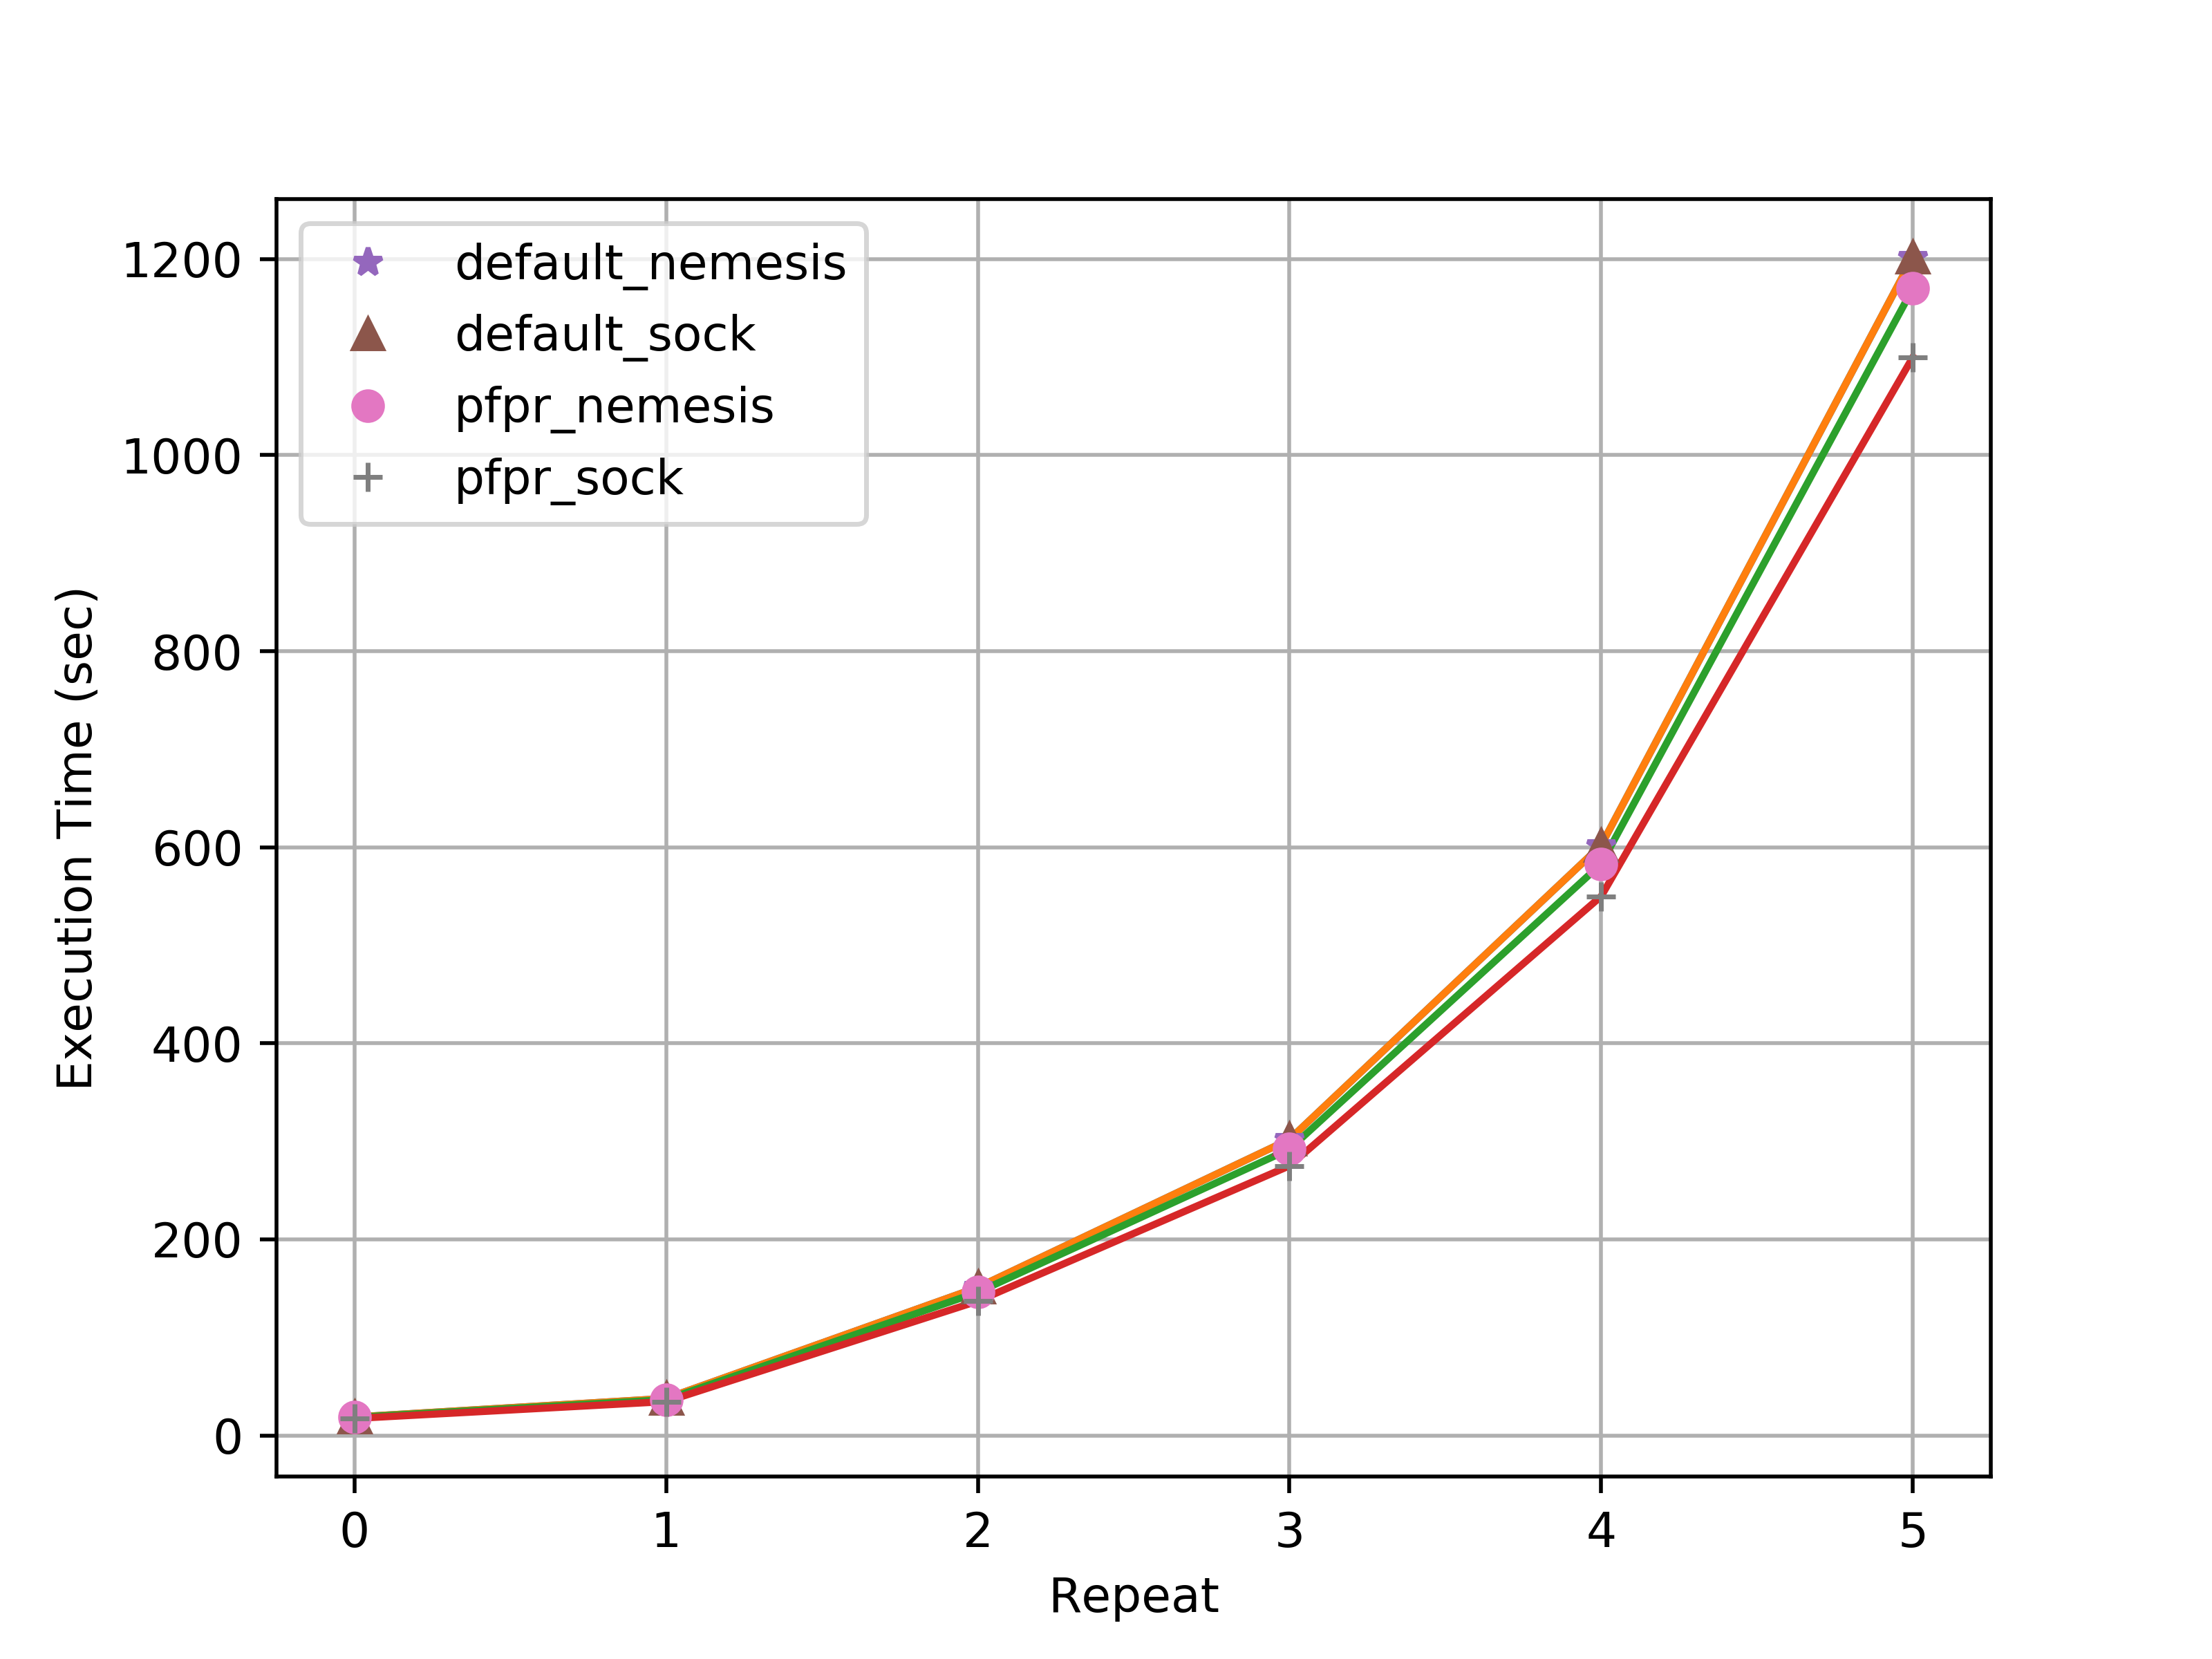

Python code for this plot:
# Import the necessary packages and modules
import matplotlib.pyplot as plt
import numpy as np
import csv
fig = plt.figure()
ax = fig.add_subplot(1, 1, 1)

#repet1, tepeat 2 repet 3 repeat 4
#nemesis
#sock
#pfpr_nemesis
#pfpr_sock
nemesis = [18.8, 37.7, 151 ,302, 602, 1202]
sock = [18.8, 37.7, 151, 302, 602, 1202]
pfpr_nemesis = [18.4, 36.5, 146, 292, 583, 1170]
pfpr_sock = [17.3, 34.5, 137, 275, 550, 1100]


plt.plot(nemesis)
plt.plot(sock)
plt.plot(pfpr_nemesis)
plt.plot(pfpr_sock)

plt.plot(nemesis, '*', label='default_nemesis')
plt.plot(sock, '^', label='default_sock')
plt.plot(pfpr_nemesis, 'o', label='pfpr_nemesis')
plt.plot(pfpr_sock, '+', label='pfpr_sock')

plt.xlabel('Repeat')
plt.ylabel('Execution Time (sec)')
ax.grid(which='both')
#plt.xticks(np.arange(-1, 6, 1))
#plt.yticks(np.arange(18.48, 18.49, 0.001))
plt.legend()
plt.savefig('overall.png', dpi=500)
plt.show()

